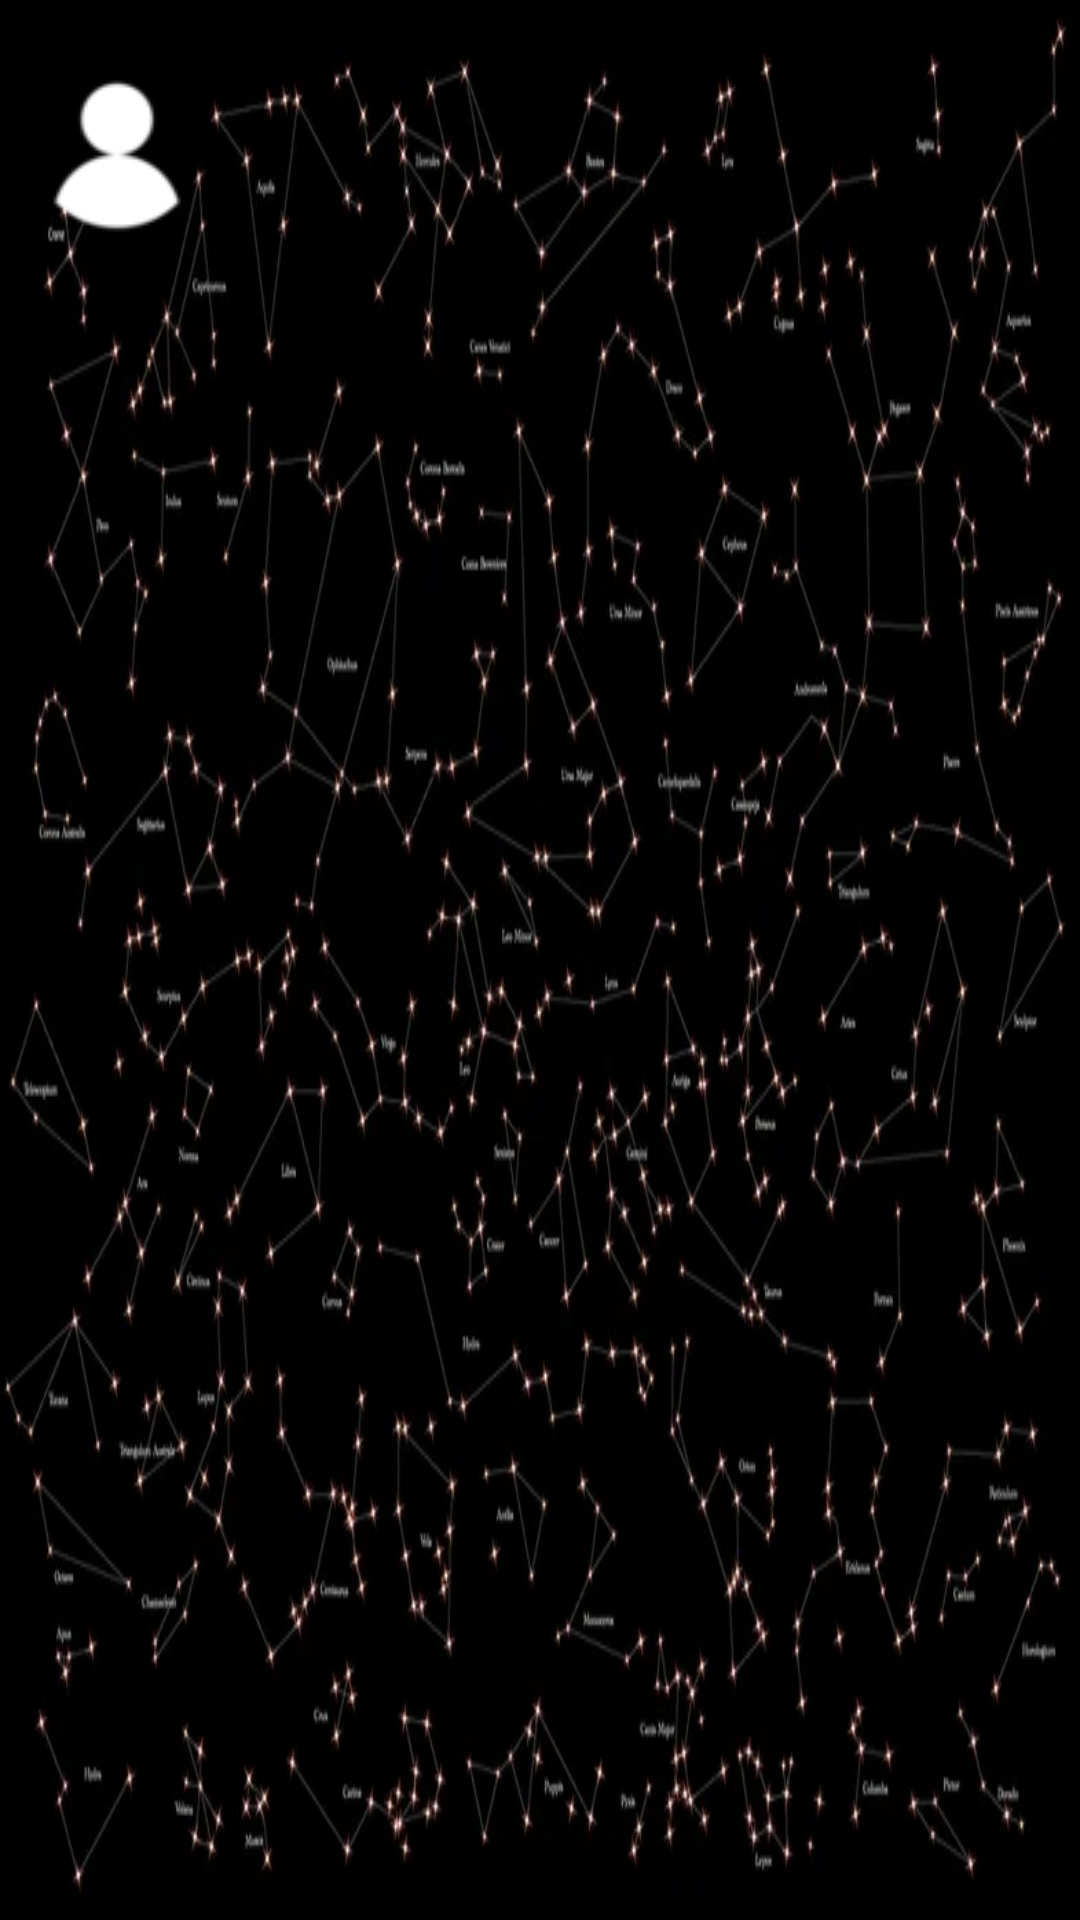

This screen was rendered from an Android layout file. Write that file and the resources it references.
<!-- AndroidManifest.xml: application theme Theme.CafeAstrology -->
<!-- res/layout/header_layout.xml -->
<?xml version="1.0" encoding="utf-8"?>
<androidx.constraintlayout.widget.ConstraintLayout xmlns:android="http://schemas.android.com/apk/res/android"
    xmlns:app="http://schemas.android.com/apk/res-auto"
    android:layout_width="match_parent"
    android:layout_height="176dp"
    android:background="@drawable/constellations"
    android:orientation="vertical">

    <androidx.appcompat.widget.AppCompatImageView
        android:id="@+id/appCompatImageView"
        android:layout_width="wrap_content"
        android:layout_height="wrap_content"
        android:layout_marginStart="8dp"
        android:layout_marginTop="16dp"
        android:layout_marginEnd="8dp"
        android:src="@drawable/profileicon1"
        app:layout_constraintEnd_toEndOf="parent"
        app:layout_constraintHorizontal_bias="0.0"
        app:layout_constraintStart_toStartOf="parent"
        app:layout_constraintTop_toTopOf="parent" />

    <androidx.appcompat.widget.AppCompatTextView
            android:id="@+id/signname"
            android:layout_width="match_parent"
            android:layout_height="wrap_content"
            android:layout_marginStart="8dp"
            android:layout_marginTop="16dp"
            android:layout_marginEnd="8dp"
            android:text=" "
            android:textColor="#FFFFFF"
            android:textSize="15sp"
            android:textStyle="bold"
            android:paddingHorizontal="100dp"

            app:layout_constraintHorizontal_bias="0.0"
            app:layout_constraintStart_toStartOf="parent"
            app:layout_constraintTop_toTopOf="parent"  />

    <androidx.appcompat.widget.AppCompatTextView
        android:id="@+id/appCompatTextView"
        android:layout_width="0dp"
        android:layout_height="wrap_content"
        android:layout_marginStart="8dp"
        android:layout_marginTop="16dp"
        android:layout_marginEnd="8dp"
        android:text=" "
        android:textColor="#FFFFFF"
        android:textSize="15sp"
        android:textStyle="bold"
        app:layout_constraintEnd_toEndOf="parent"
        app:layout_constraintStart_toStartOf="parent"
        app:layout_constraintTop_toBottomOf="@+id/appCompatImageView" />

    <androidx.appcompat.widget.AppCompatTextView
        android:id="@+id/appCompatTextView2"
        android:layout_width="0dp"
        android:layout_height="wrap_content"
        android:layout_marginStart="8dp"
        android:layout_marginTop="8dp"
        android:layout_marginEnd="8dp"
        android:text=" "
        android:textColor="#FFFFFF"
        android:textSize="16sp"
        app:layout_constraintEnd_toEndOf="parent"
        app:layout_constraintStart_toStartOf="parent"
        app:layout_constraintTop_toBottomOf="@+id/appCompatTextView" />

    <androidx.appcompat.widget.AppCompatTextView
            android:id="@+id/appCompatTextView3"
            android:layout_width="0dp"
            android:layout_height="wrap_content"
            android:layout_marginStart="8dp"
            android:layout_marginTop="8dp"
            android:layout_marginEnd="8dp"
            android:text=" "
            android:textColor="#FFFFFF"
            android:textSize="16sp"
            app:layout_constraintEnd_toEndOf="parent"
            app:layout_constraintStart_toStartOf="parent"
            app:layout_constraintTop_toBottomOf="@+id/appCompatTextView2" />

</androidx.constraintlayout.widget.ConstraintLayout>
<!-- resources referenced by this layout -->
<resources>
  <!-- drawable constellations: png bitmap (drawable-v24, 310203 bytes) -->
  <!-- drawable profileicon1: png bitmap (drawable, 1630 bytes) -->
  <style name="Theme.CafeAstrology" parent="Theme.MaterialComponents.DayNight.NoActionBar">
          
          <item name="colorPrimary">@color/purple_500</item>
          <item name="colorPrimaryVariant">@color/purple_700</item>
          <item name="colorOnPrimary">@color/white</item>
          
          <item name="colorSecondary">@color/teal_200</item>
          <item name="colorSecondaryVariant">@color/teal_700</item>
          <item name="colorOnSecondary">@color/black</item>
          
          <item name="android:statusBarColor" tools:targetApi="l">?attr/colorPrimaryVariant</item>
          
      </style>
  <!-- not gathered from this repository: default colours our renderer supplied (Android Studio template values) -->
  <color name="purple_500">#FF6200EE</color>
  <color name="purple_700">#FF3700B3</color>
  <color name="teal_200">#FF03DAC5</color>
  <color name="teal_700">#FF018786</color>
  <color name="black">#FF000000</color>
  <color name="white">#FFFFFFFF</color>
</resources>
